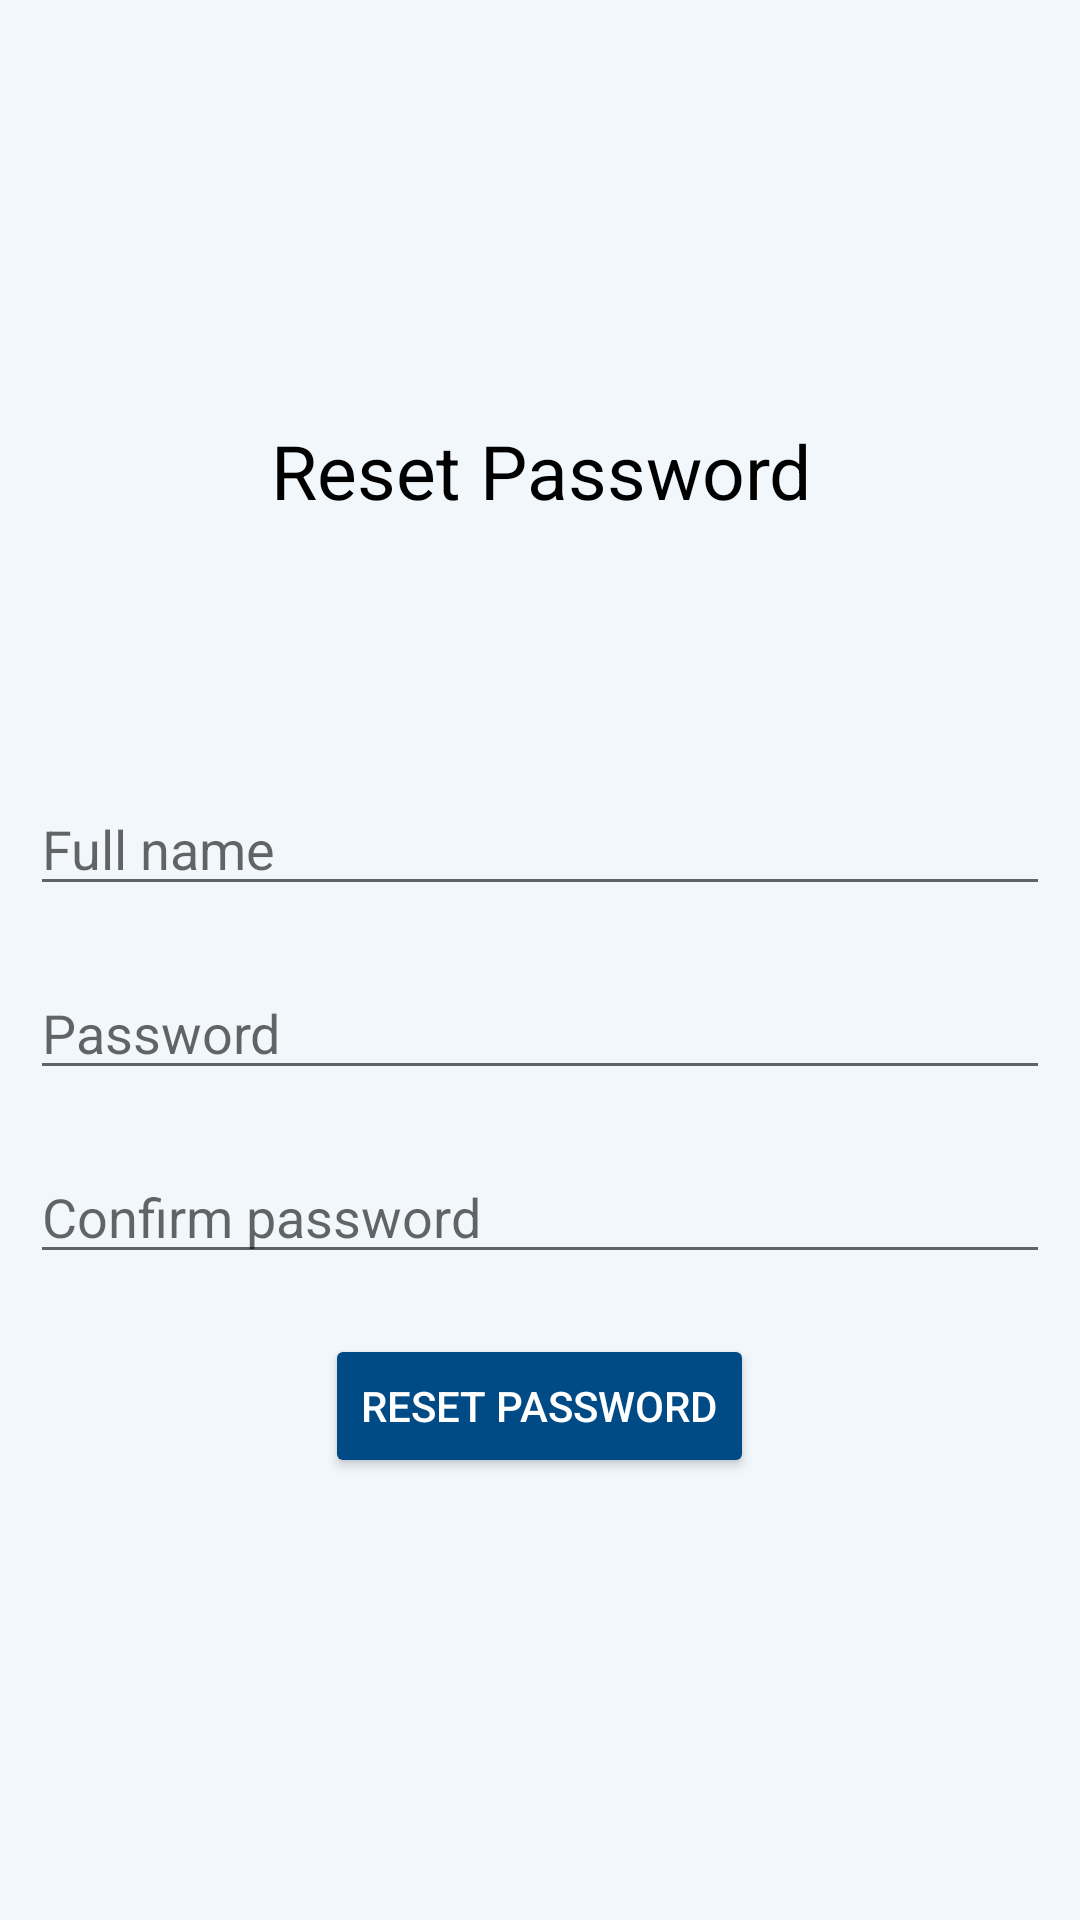

Write the Android layout XML for this screen, with the resource values it uses.
<!-- AndroidManifest.xml: application theme Theme.JustRead2 -->
<!-- res/layout/activity_password_change.xml -->
<?xml version="1.0" encoding="utf-8"?>
<LinearLayout xmlns:android="http://schemas.android.com/apk/res/android"
    xmlns:tools="http://schemas.android.com/tools"
    android:layout_width="match_parent"
    android:layout_height="match_parent"
    android:background="@color/background"
    android:orientation="vertical"
    tools:context=".UserActivities.PasswordChangeActivity">

    <ImageView
        android:layout_width="60dp"
        android:layout_height="60dp"
        android:background="@drawable/resetpassword"
        android:layout_gravity="center"
        android:layout_marginTop="50dp"
        />

    <TextView
        android:id="@+id/cp_title_tv"
        android:layout_width="match_parent"
        android:layout_height="wrap_content"
        android:layout_margin="30dp"
        android:text="@string/change_password"
        android:textAlignment="center"
        android:textColor="@color/black"
        android:textSize="25dp" />

    <TextView
        android:id="@+id/cp_useremail_tv"
        android:layout_width="match_parent"
        android:layout_height="wrap_content"
        android:layout_margin="10dp"
        android:textColor="@color/black"
        android:textSize="20dp" />

    <EditText
        android:id="@+id/cp_username_et"
        android:layout_width="match_parent"
        android:layout_height="wrap_content"
        android:hint="@string/full_name"
        android:layout_margin="10dp"
        />

    <EditText
        android:id="@+id/cp_userpassword_et"
        android:layout_width="match_parent"
        android:layout_height="wrap_content"
        android:hint="@string/password"
        android:layout_margin="10dp"
        android:inputType="textPassword"
        />

    <EditText
        android:id="@+id/cp_userconfirmpassword_et"
        android:layout_width="match_parent"
        android:layout_height="wrap_content"
        android:hint="@string/confirm_password"
        android:layout_margin="10dp"
        android:inputType="textPassword"
        />

    <Button
        android:id="@+id/cp_changepassword_btn"
        android:layout_gravity="center"
        android:layout_width="wrap_content"
        android:layout_height="wrap_content"
        android:backgroundTint="@color/button"
        android:text="@string/change_password"
        android:textColor="@color/white"
        android:layout_margin="10dp"
        />

</LinearLayout>
<!-- resources referenced by this layout -->
<resources>
  <color name="background">#F2F7FB</color>
  <color name="black">#FF000000</color>
  <color name="button">#004A85</color>
  <color name="white">#FFFFFFFF</color>
  <string name="change_password">Reset Password</string>
  <string name="confirm_password">Confirm password</string>
  <string name="full_name">Full name</string>
  <string name="password">Password</string>
  <style name="Theme.JustRead2" parent="Theme.MaterialComponents.DayNight.NoActionBar">
          
          <item name="colorPrimary">@color/purple_500</item>
  
          <item name="colorPrimaryVariant">@color/background</item>
          <item name="colorOnPrimary">@color/white</item>
          
          <item name="colorSecondary">@color/teal_200</item>
          <item name="colorSecondaryVariant">@color/teal_700</item>
          <item name="colorOnSecondary">@color/black</item>
          
          <item name="android:statusBarColor" tools:targetApi="l">?attr/colorPrimaryVariant</item>
          
      </style>
  <color name="purple_500">#FF6200EE</color>
  <color name="teal_200">#FF03DAC5</color>
  <color name="teal_700">#FF018786</color>
</resources>
